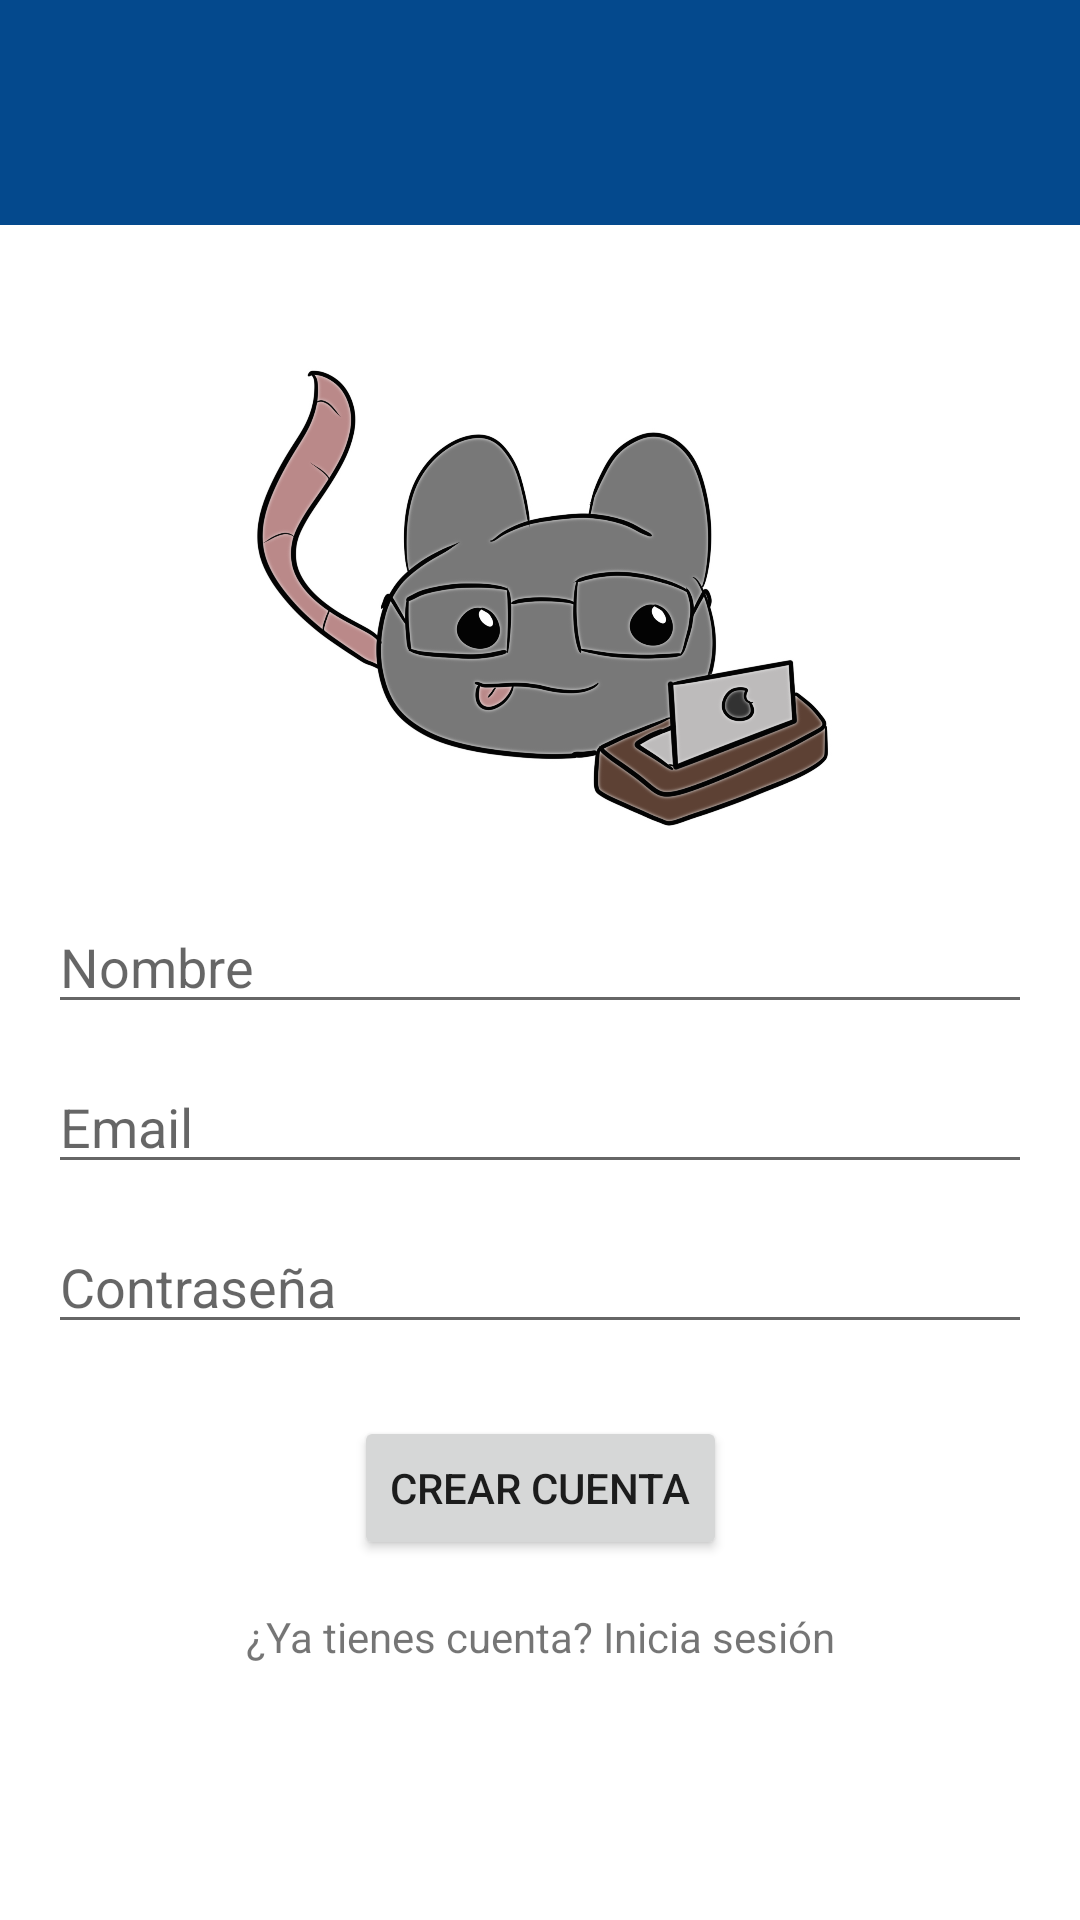

The Android layout XML behind this screen, and the referenced resources:
<!-- AndroidManifest.xml: application theme Theme.LabRatStudyCards -->
<!-- res/layout/signup_activity.xml -->
<?xml version="1.0" encoding="utf-8"?>
<androidx.constraintlayout.widget.ConstraintLayout
    xmlns:android="http://schemas.android.com/apk/res/android"
    xmlns:app="http://schemas.android.com/apk/res-auto"
    android:layout_width="match_parent"
    android:layout_height="match_parent">

    <include layout="@layout/toolbar"
        android:id="@+id/toolbar"/>

    <ImageView
        android:id="@+id/logoRata"
        android:layout_width="200dp"
        android:layout_height="200dp"
        android:src="@drawable/ic_logo_rat"
        app:layout_constraintTop_toBottomOf="@id/toolbar"
        app:layout_constraintStart_toStartOf="parent"
        app:layout_constraintEnd_toEndOf="parent"
        android:layout_marginTop="25dp"
        />

    <EditText
        android:id="@+id/etName"
        android:hint="Nombre"
        android:layout_width="0dp"
        android:layout_height="wrap_content"
        app:layout_constraintTop_toBottomOf="@+id/logoRata"
        app:layout_constraintStart_toStartOf="parent"
        app:layout_constraintEnd_toEndOf="parent"
        android:layout_marginHorizontal="16dp"
        />

    <EditText
        android:id="@+id/etEmail"
        android:hint="Email"
        android:layout_width="0dp"
        android:layout_height="wrap_content"
        app:layout_constraintTop_toBottomOf="@id/etName"
        app:layout_constraintStart_toStartOf="parent"
        app:layout_constraintEnd_toEndOf="parent"
        android:layout_marginTop="12dp"
        android:layout_marginHorizontal="16dp"
        />

    <EditText
        android:id="@+id/etPassword"
        android:hint="Contraseña"
        android:inputType="textPassword"
        android:layout_width="0dp"
        android:layout_height="wrap_content"
        app:layout_constraintTop_toBottomOf="@id/etEmail"
        app:layout_constraintStart_toStartOf="parent"
        app:layout_constraintEnd_toEndOf="parent"
        android:layout_marginTop="12dp"
        android:layout_marginHorizontal="16dp"
        />

    <Button
        android:id="@+id/btnSignUp"
        android:text="Crear cuenta"
        android:layout_width="wrap_content"
        android:layout_height="wrap_content"
        app:layout_constraintTop_toBottomOf="@id/etPassword"
        app:layout_constraintStart_toStartOf="parent"
        app:layout_constraintEnd_toEndOf="parent"
        android:layout_marginTop="24dp"
        android:layout_marginHorizontal="16dp"
        />

    <TextView
        android:id="@+id/tvLogin"
        android:text="¿Ya tienes cuenta? Inicia sesión"
        android:layout_width="wrap_content"
        android:layout_height="wrap_content"
        app:layout_constraintTop_toBottomOf="@id/btnSignUp"
        app:layout_constraintStart_toStartOf="parent"
        app:layout_constraintEnd_toEndOf="parent"
        android:layout_marginTop="16dp"
        android:layout_marginHorizontal="16dp"
        />

</androidx.constraintlayout.widget.ConstraintLayout>
<!-- res/layout/toolbar.xml (included above) -->
<?xml version="1.0" encoding="utf-8"?>
<androidx.appcompat.widget.Toolbar
    xmlns:android="http://schemas.android.com/apk/res/android"
    android:id="@+id/toolbar"
    android:layout_width="match_parent"
    android:layout_height="75dp"
    android:background="?attr/colorPrimary"
    android:theme="@style/ThemeOverlay.AppCompat.Dark.ActionBar"
    android:paddingVertical="14dp"
    />
<!-- resources referenced by this layout -->
<resources>
  <!-- drawable ic_logo_rat: png bitmap (drawable, 488569 bytes) -->
  <style name="Theme.LabRatStudyCards" parent="Theme.MaterialComponents.DayNight.NoActionBar">
          <item name="colorPrimary">@color/primaryColor</item>
          <item name="colorSecondary">@color/secondaryColor</item>
          <item name="android:colorBackground">@color/backgroundColor</item>
      </style>
  <color name="primaryColor">#04498D</color>
  <color name="secondaryColor">#F0CB96</color>
  <color name="backgroundColor">#FFFFFFFF</color>
</resources>
